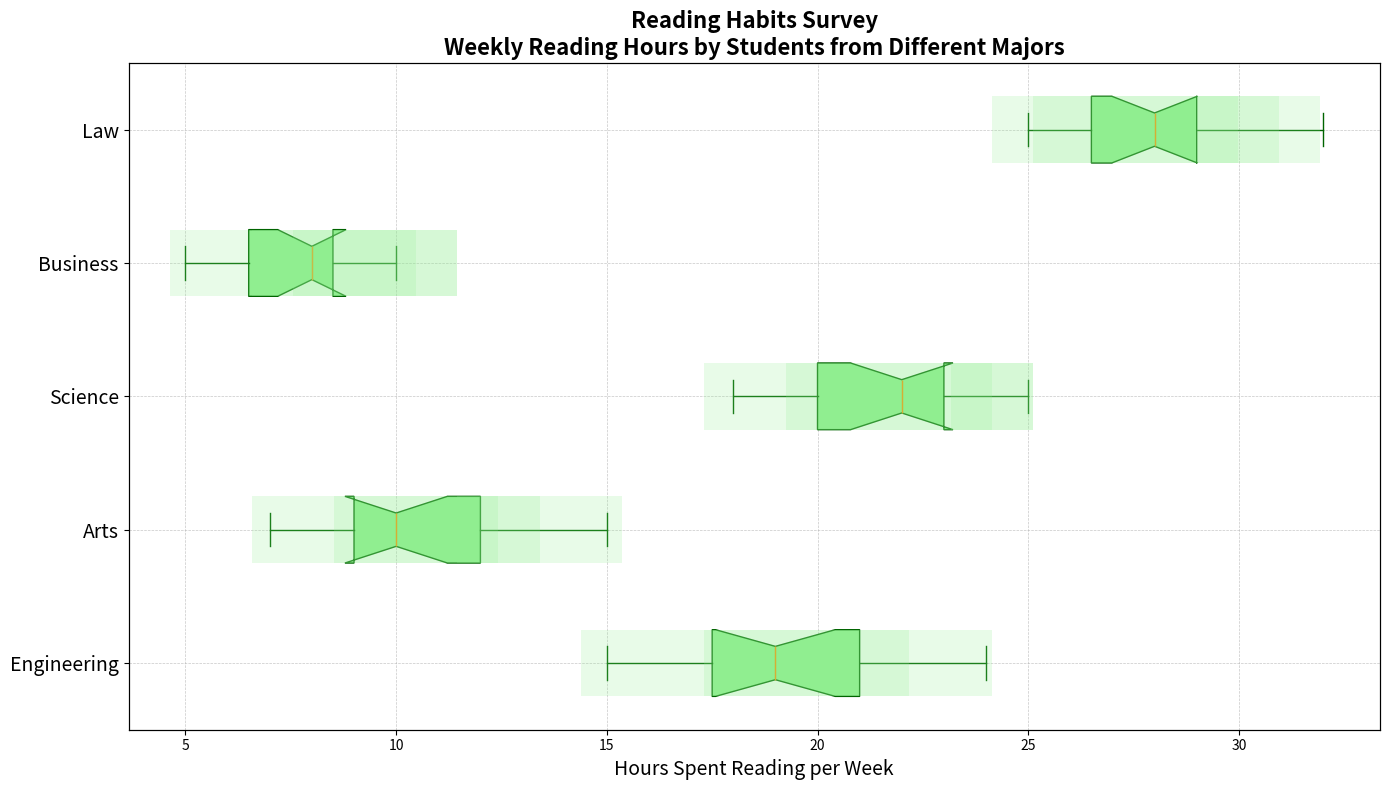

Write the Python code that produced this figure.
import matplotlib.pyplot as plt
import numpy as np

# Constructing the data
engineering_hours = [15, 18, 21, 19, 20, 22, 24, 17, 16, 20, 23, 21, 19, 18, 17]
arts_hours = [10, 8, 12, 9, 11, 14, 15, 7, 10, 12, 13, 9, 11, 8, 10]
science_hours = [20, 22, 19, 24, 21, 23, 25, 18, 22, 21, 20, 22, 24, 19, 23]
business_hours = [5, 8, 7, 6, 9, 10, 8, 7, 6, 8, 9, 7, 10, 6, 8]
law_hours = [25, 28, 26, 29, 27, 30, 32, 26, 28, 29, 30, 27, 28, 25, 29]

# Data aggregation
data = [engineering_hours, arts_hours, science_hours, business_hours, law_hours]
majors = ["Engineering", "Arts", "Science", "Business", "Law"]

# Create the plot
fig, ax = plt.subplots(figsize=(14, 8))

# Plot the box plot with a single consistent color
single_color = 'lightgreen'
box = ax.boxplot(data, vert=False, patch_artist=True, notch=True, whis=1.5,
                 boxprops=dict(facecolor=single_color, color="darkgreen"),
                 whiskerprops=dict(color="darkgreen"),
                 capprops=dict(color="darkgreen"),
                 flierprops=dict(marker="o", color="red", alpha=0.5),
                 medianprops=dict(color="darkorange"))

# Add titles and labels
ax.set_title("Reading Habits Survey\nWeekly Reading Hours by Students from Different Majors", fontsize=16, fontweight='bold')
ax.set_xlabel("Hours Spent Reading per Week", fontsize=14)
ax.set_yticklabels(majors, fontsize=14)

# Add a horizontal grid for better readability
ax.grid(True, linestyle='--', linewidth=0.5, alpha=0.7)

# Histogram subplot to show distribution with a consistent color
ax_hist = ax.twiny()
ax_hist.set_xticks([])
for i, data_series in enumerate(data):
    hist_data = np.histogram(data_series, bins=np.arange(min(data_series) - 1, max(data_series) + 2))
    ax_hist.barh([i + 1] * len(hist_data[0]), hist_data[0], left=hist_data[1][:-1], color=single_color,
                 alpha=0.2, height=0.5)

# Adjust layout automatically
plt.tight_layout()

# Display the plot
plt.show()
